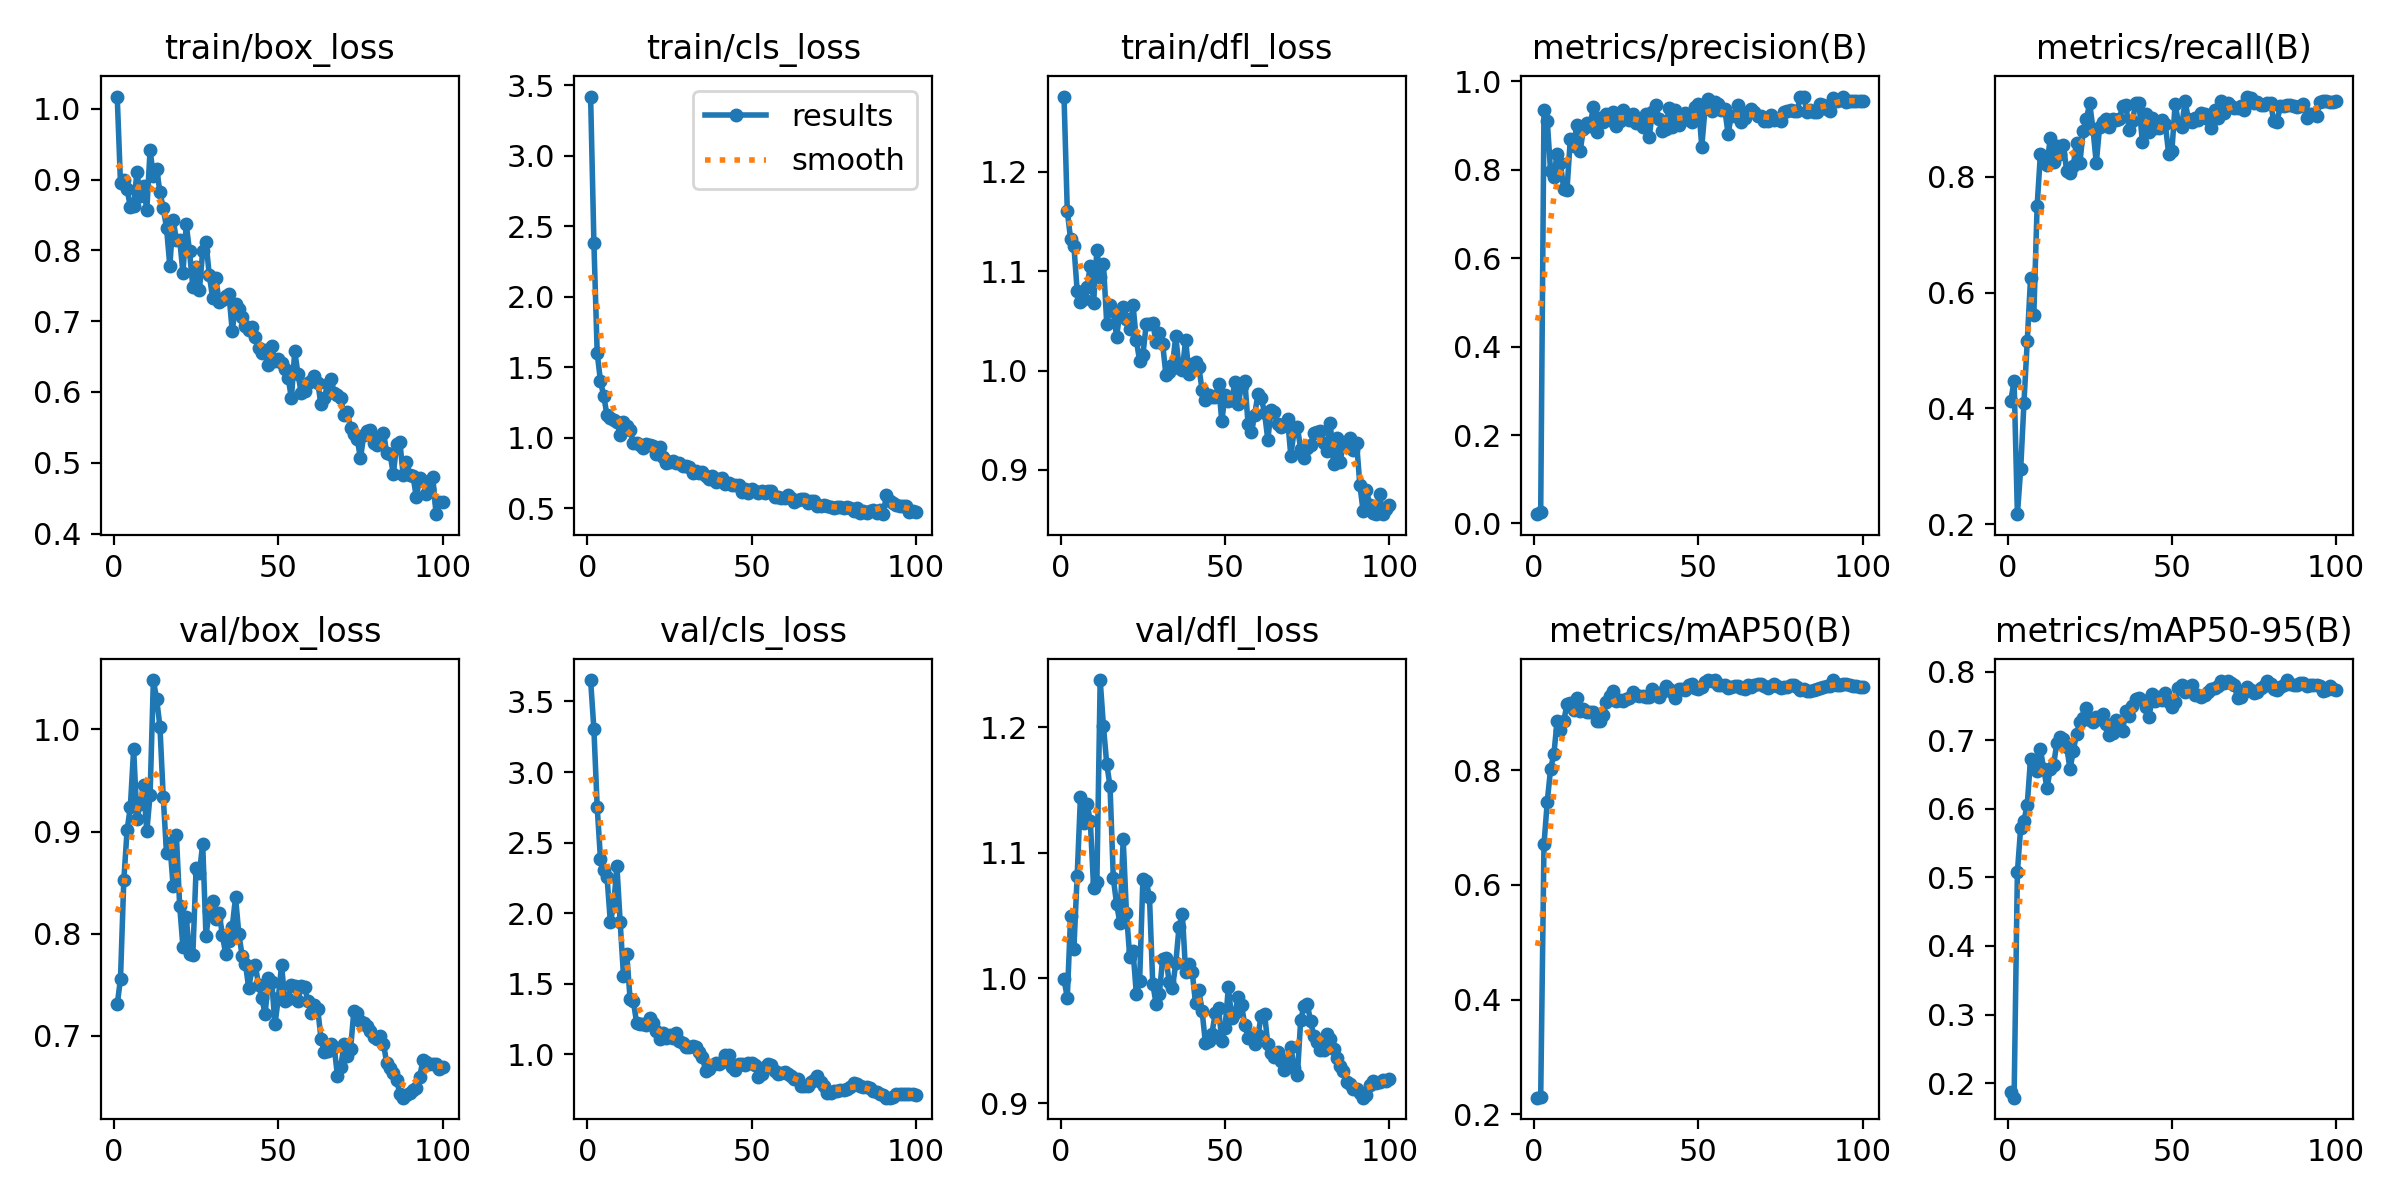

Values plotted in this chart, from the file beside it:
epoch, train/box_loss, train/cls_loss, train/dfl_loss, metrics/precision(B), metrics/recall(B), metrics/mAP50(B), metrics/mAP50-95(B), val/box_loss, val/cls_loss, val/dfl_loss, lr/pg0, lr/pg1, lr/pg2
1, 1.017, 3.419, 1.276, 0.0209, 0.4135, 0.2287, 0.1862, 0.7307, 3.652, 0.9989, 0.00015, 0.00015, 0.00015
2, 0.8946, 2.383, 1.16, 0.02635, 0.4474, 0.2293, 0.1787, 0.7558, 3.303, 0.9844, 0.0003094, 0.0003094, 0.0003094
3, 0.9, 1.601, 1.132, 0.9352, 0.2174, 0.6706, 0.5077, 0.8521, 2.752, 1.049, 0.0004656, 0.0004656, 0.0004656
4, 0.8867, 1.402, 1.126, 0.9109, 0.2953, 0.7456, 0.5725, 0.9012, 2.382, 1.023, 0.0006186, 0.0006186, 0.0006186
5, 0.861, 1.295, 1.08, 0.7964, 0.41, 0.8023, 0.5824, 0.9245, 2.307, 1.081, 0.0007683, 0.0007683, 0.0007683
6, 0.8623, 1.158, 1.069, 0.7838, 0.5163, 0.8277, 0.6064, 0.9808, 2.253, 1.144, 0.0009149, 0.0009149, 0.0009149
7, 0.9112, 1.144, 1.072, 0.8368, 0.6247, 0.8863, 0.673, 0.9128, 1.938, 1.124, 0.001058, 0.001058, 0.001058
8, 0.8767, 1.123, 1.084, 0.8148, 0.5617, 0.8711, 0.6625, 0.9268, 2.051, 1.139, 0.001163, 0.001163, 0.001163
9, 0.8909, 1.109, 1.105, 0.7571, 0.7492, 0.8857, 0.6553, 0.9451, 2.332, 1.125, 0.001163, 0.001163, 0.001163
10, 0.8569, 1.024, 1.068, 0.7543, 0.8395, 0.9153, 0.6869, 0.9001, 1.933, 1.072, 0.001151, 0.001151, 0.001151
11, 0.9418, 1.113, 1.122, 0.869, 0.829, 0.9176, 0.6586, 0.9362, 1.556, 1.077, 0.001139, 0.001139, 0.001139
12, 0.9052, 1.083, 1.094, 0.8544, 0.8209, 0.9051, 0.6305, 1.048, 1.707, 1.238, 0.001126, 0.001126, 0.001126
13, 0.9147, 1.058, 1.107, 0.9024, 0.8669, 0.9258, 0.6577, 1.03, 1.392, 1.201, 0.001114, 0.001114, 0.001114
14, 0.8825, 0.9653, 1.047, 0.8421, 0.8259, 0.9036, 0.6638, 1.003, 1.378, 1.171, 0.001102, 0.001102, 0.001102
15, 0.8595, 0.9667, 1.066, 0.8929, 0.8532, 0.9077, 0.6965, 0.9339, 1.218, 1.153, 0.001089, 0.001089, 0.001089
16, 0.8323, 0.9503, 1.06, 0.9069, 0.84, 0.9011, 0.7048, 0.8787, 1.211, 1.08, 0.001077, 0.001077, 0.001077
17, 0.778, 0.9292, 1.034, 0.8982, 0.8559, 0.9012, 0.7014, 0.8888, 1.216, 1.059, 0.001064, 0.001064, 0.001064
18, 0.8434, 0.9564, 1.059, 0.942, 0.8093, 0.9023, 0.6909, 0.8468, 1.204, 1.044, 0.001052, 0.001052, 0.001052
19, 0.8153, 0.9488, 1.064, 0.8851, 0.8066, 0.8866, 0.658, 0.8962, 1.253, 1.111, 0.00104, 0.00104, 0.00104
20, 0.8152, 0.9428, 1.052, 0.9183, 0.8189, 0.8869, 0.6841, 0.8275, 1.219, 1.052, 0.001027, 0.001027, 0.001027
21, 0.7686, 0.888, 1.042, 0.9091, 0.8592, 0.8957, 0.7097, 0.7867, 1.165, 1.017, 0.001015, 0.001015, 0.001015
22, 0.8369, 0.9351, 1.066, 0.9265, 0.8234, 0.9196, 0.7262, 0.8166, 1.106, 1.022, 0.001002, 0.001002, 0.001002
23, 0.7985, 0.8606, 1.031, 0.9126, 0.8786, 0.9302, 0.7323, 0.7802, 1.147, 0.9873, 0.0009901, 0.0009901, 0.0009901
24, 0.7483, 0.8193, 1.01, 0.9315, 0.9003, 0.9377, 0.7474, 0.779, 1.116, 0.9975, 0.0009778, 0.0009778, 0.0009778
25, 0.7771, 0.8313, 1.016, 0.8983, 0.9271, 0.9217, 0.7295, 0.8639, 1.133, 1.079, 0.0009654, 0.0009654, 0.0009654
26, 0.7435, 0.8344, 1.046, 0.9112, 0.8822, 0.9222, 0.7262, 0.8592, 1.116, 1.077, 0.000953, 0.000953, 0.000953
27, 0.7991, 0.8243, 1.046, 0.9347, 0.8237, 0.9207, 0.7346, 0.8881, 1.147, 1.064, 0.0009406, 0.0009406, 0.0009406
28, 0.8116, 0.8203, 1.048, 0.9265, 0.8858, 0.9241, 0.7314, 0.7979, 1.093, 0.9953, 0.0009283, 0.0009283, 0.0009283
29, 0.7657, 0.7975, 1.028, 0.9126, 0.895, 0.9261, 0.739, 0.8221, 1.081, 0.9797, 0.0009159, 0.0009159, 0.0009159
30, 0.7333, 0.7997, 1.037, 0.9264, 0.8993, 0.936, 0.7232, 0.8316, 1.048, 0.9875, 0.0009035, 0.0009035, 0.0009035
31, 0.7608, 0.7937, 1.027, 0.9056, 0.8865, 0.9323, 0.708, 0.8145, 1.049, 1.015, 0.0008911, 0.0008911, 0.0008911
32, 0.7275, 0.7529, 0.9956, 0.911, 0.8993, 0.9297, 0.7104, 0.8207, 1.054, 1.016, 0.0008787, 0.0008787, 0.0008787
33, 0.7303, 0.7674, 0.9982, 0.8976, 0.8991, 0.9297, 0.7294, 0.7986, 1.049, 0.9968, 0.0008664, 0.0008664, 0.0008664
34, 0.7352, 0.7512, 1.006, 0.9252, 0.9007, 0.9275, 0.7164, 0.7799, 1.017, 0.9923, 0.000854, 0.000854, 0.000854
35, 0.738, 0.7603, 1.035, 0.8742, 0.9216, 0.9274, 0.7132, 0.7926, 0.9814, 1.012, 0.0008416, 0.0008416, 0.0008416
36, 0.6856, 0.7299, 1.003, 0.9307, 0.924, 0.9421, 0.7435, 0.8068, 0.878, 1.041, 0.0008293, 0.0008293, 0.0008293
37, 0.7243, 0.7087, 1.001, 0.9462, 0.881, 0.9326, 0.736, 0.8357, 0.8929, 1.051, 0.0008169, 0.0008169, 0.0008169
38, 0.7176, 0.7281, 1.031, 0.9142, 0.8958, 0.928, 0.7499, 0.7997, 0.9248, 1.005, 0.0008045, 0.0008045, 0.0008045
39, 0.7065, 0.6901, 0.9968, 0.8869, 0.9282, 0.9359, 0.7611, 0.7785, 0.9383, 1.011, 0.0007921, 0.0007921, 0.0007921
40, 0.6925, 0.7071, 1.007, 0.8913, 0.9275, 0.9463, 0.7616, 0.7706, 0.9302, 1.005, 0.0007797, 0.0007797, 0.0007797
41, 0.688, 0.7178, 1.009, 0.9393, 0.86, 0.9413, 0.7586, 0.7468, 0.9457, 0.9799, 0.0007674, 0.0007674, 0.0007674
42, 0.6914, 0.6743, 1.004, 0.8969, 0.9089, 0.9362, 0.7484, 0.7654, 0.991, 0.9903, 0.000755, 0.000755, 0.000755
43, 0.6779, 0.6809, 0.9805, 0.9361, 0.8778, 0.9259, 0.7343, 0.769, 0.9908, 0.9739, 0.0007426, 0.0007426, 0.0007426
44, 0.6619, 0.6683, 0.97, 0.9015, 0.9022, 0.942, 0.7675, 0.7501, 0.9076, 0.9486, 0.0007302, 0.0007302, 0.0007302
45, 0.6552, 0.6635, 0.975, 0.9247, 0.8837, 0.9417, 0.7576, 0.7367, 0.8895, 0.9496, 0.0007179, 0.0007179, 0.0007179
46, 0.6596, 0.663, 0.9732, 0.9279, 0.8845, 0.9409, 0.7637, 0.7213, 0.929, 0.9557, 0.0007055, 0.0007055, 0.0007055
47, 0.6378, 0.6177, 0.9732, 0.9118, 0.898, 0.9489, 0.759, 0.7566, 0.9288, 0.9719, 0.0006931, 0.0006931, 0.0006931
48, 0.6652, 0.636, 0.987, 0.9072, 0.8917, 0.9506, 0.7685, 0.7531, 0.9201, 0.9764, 0.0006808, 0.0006808, 0.0006808
49, 0.6435, 0.6109, 0.9488, 0.9415, 0.8402, 0.9432, 0.7563, 0.7112, 0.9389, 0.9498, 0.0006684, 0.0006684, 0.0006684
50, 0.6466, 0.6353, 0.9757, 0.9486, 0.8448, 0.9427, 0.7484, 0.7369, 0.9359, 0.9605, 0.000656, 0.000656, 0.000656
51, 0.6412, 0.6213, 0.9696, 0.8521, 0.9268, 0.9451, 0.7561, 0.7692, 0.9247, 0.9928, 0.0006436, 0.0006436, 0.0006436
52, 0.633, 0.6075, 0.9702, 0.9395, 0.8923, 0.9545, 0.7758, 0.7342, 0.8378, 0.9682, 0.0006312, 0.0006312, 0.0006312
53, 0.6202, 0.6215, 0.9885, 0.9596, 0.886, 0.9575, 0.7807, 0.7362, 0.8586, 0.9722, 0.0006189, 0.0006189, 0.0006189
54, 0.5908, 0.6091, 0.9661, 0.9339, 0.9312, 0.9552, 0.7712, 0.7496, 0.9072, 0.9851, 0.0006065, 0.0006065, 0.0006065
55, 0.6578, 0.6266, 0.985, 0.9532, 0.9003, 0.9574, 0.7779, 0.7487, 0.9297, 0.9785, 0.0005941, 0.0005941, 0.0005941
56, 0.6251, 0.6208, 0.99, 0.9495, 0.8954, 0.9489, 0.7811, 0.7344, 0.9196, 0.9625, 0.0005818, 0.0005818, 0.0005818
57, 0.5979, 0.5803, 0.9459, 0.9343, 0.9019, 0.9483, 0.7663, 0.7487, 0.881, 0.9522, 0.0005694, 0.0005694, 0.0005694
58, 0.6007, 0.5812, 0.9385, 0.9366, 0.8989, 0.9493, 0.7664, 0.7477, 0.8609, 0.9545, 0.000557, 0.000557, 0.000557
59, 0.6125, 0.5756, 0.9558, 0.882, 0.9097, 0.9444, 0.7628, 0.7343, 0.8674, 0.9478, 0.0005446, 0.0005446, 0.0005446
60, 0.6154, 0.5754, 0.9761, 0.922, 0.908, 0.9446, 0.7669, 0.7221, 0.8716, 0.9543, 0.0005322, 0.0005322, 0.0005322
... 40 more rows
